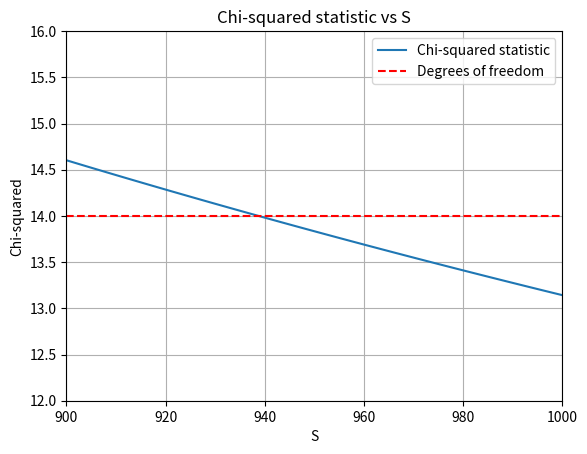

The matplotlib source for this figure:
# """
# Reproducing the Figure 1 in David Hogg's paper "Data analysis recipes: Fitting a model to data"

# Not considering the first 4 data points which deviate a lot from the rest of the data points

# """



import matplotlib.pyplot as plt
import numpy as np


# Data
id = np.array([1, 2, 3, 4, 5, 6, 7, 8, 9, 10, 11, 12, 13, 14, 15, 16, 17, 18, 19, 20])
x = np.array([201, 244, 47, 287, 203, 58, 210, 202, 198, 158, 165, 201, 157, 131, 166, 160, 186, 125, 218, 146])
y = np.array([592, 401, 583, 402, 495, 173, 479, 504, 510, 416, 393, 442, 317, 311, 400, 337, 423, 334, 533, 344])
sigy = np.array([61, 25, 38, 15, 21, 15, 27, 14, 30, 16, 14, 25, 52, 16, 34, 31, 42, 26, 16, 22])
sigx = np.array([9, 4, 11, 7, 5, 9, 4, 4, 11, 7, 5, 5, 5, 6, 6, 5, 9, 8, 6, 5])
rhoxy = np.array([-0.84, 0.31, 0.64, -0.27, -0.33, 0.67, -0.02, -0.05, -0.84, -0.69, 0.30, -0.46, -0.03, 0.50, 0.73, -0.52, 0.90, 0.40, -0.78, -0.56])


x = x[4:].reshape(-1, 1)
y = y[4:].reshape(-1, 1)

def calc_chi_sq(sigy):

    A = np.hstack((np.ones_like(x), x))
    C = np.diag(sigy**2)
    C_inv = np.linalg.inv(C)

    cov_matrix = np.linalg.inv(A.T @ C_inv @ A)

    def fit_curve(A, C_inv, cov_matrix, y):
        X = cov_matrix @ A.T@ C_inv @ y
        return X

    X = fit_curve(A, C_inv, cov_matrix, y)

    chi_sq = (y - A @ X).T @ C_inv @ (y - A @ X)

    return chi_sq

def plot():

    S = np.arange(10, 1500, 1)
    S_sqrt = np.sqrt(S)
    chi_sq = np.ones_like(S_sqrt, dtype=float)

    temp = np.outer(S_sqrt, np.ones_like(x))

    for i in range(len(S)):
        t = calc_chi_sq(temp[i]).item()
        chi_sq[i] = t


    N = len(x)
    dof = N - 2

    plt.plot(S, chi_sq, label='Chi-squared statistic')
    plt.axhline(y=dof, color='r', linestyle='--', label='Degrees of freedom')
    plt.xlabel('S')
    plt.ylabel('Chi-squared')
    plt.xlim(0, 1500)
    plt.ylim(6, 24)
    plt.title('Chi-squared statistic vs S')
    plt.legend()
    plt.grid()
    plt.savefig('chi_squared_vs_S.png', dpi=300)
    plt.savefig('chi_squared_vs_S.pdf', dpi=300)

    plt.xlim(900, 1000)
    plt.ylim(12, 16)
    plt.savefig('chi_squared_vs_S_zoomed.png', dpi=300)
    plt.savefig('chi_squared_vs_S_zoomed.pdf', dpi=300)
    plt.show()


if __name__ == "__main__":
    plot()